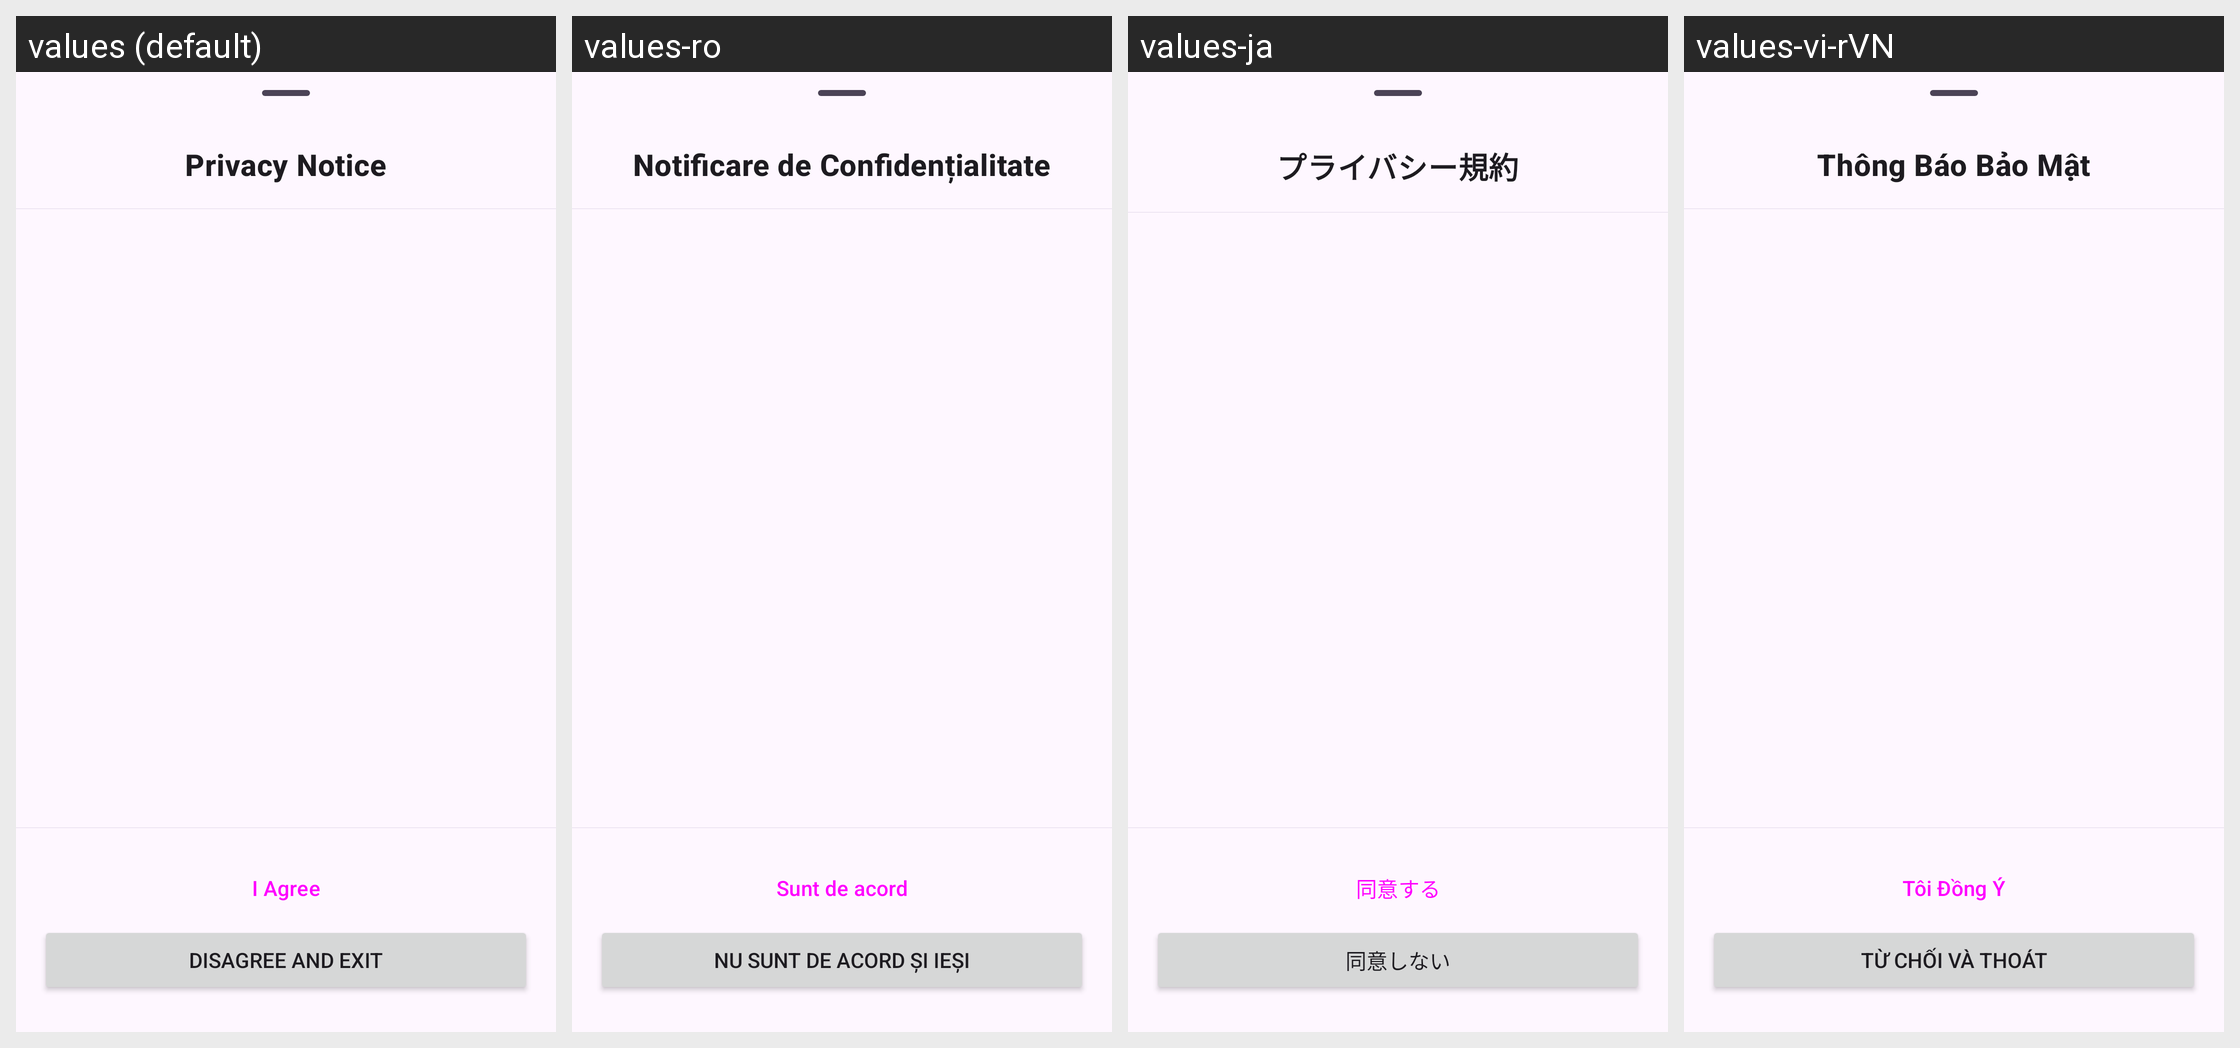

For this localized Android screen grid, give each drawn string resource with its value in every locale shown.
Android screen res/layout/fragment_eula.xml rendered under 4 locales, left to right: values (default), values-ro, values-ja, values-vi-rVN. Device: Nexus 5 (rendered at 1080×1920; each locale shown at half size, 540×960, under a caption strip naming it); theme Theme.Catalog.Purple.
Other locales in the repository, not shown: values-ar, values-de, values-de-rDE, values-es, values-fa, values-fr, values-hi, values-in, values-it, values-ko, values-ml, values-ms, values-pl, values-pt, values-ru, values-th, values-tr, values-uk, values-vi, values-zh, values-zh-rCN, values-zh-rHK, values-zh-rTW.
Strings drawn on this screen, with the default value and each locale's value (text and hints the layout hard-codes, and strings that could not be matched under every locale, appear in the picture but are not listed):

privacy_title
  values: Privacy Notice
  values-ro: Notificare de Confidențialitate
  values-ja: プライバシー規約
  values-vi-rVN: Thông Báo Bảo Mật

privacy_agree
  values: I Agree
  values-ro: Sunt de acord
  values-ja: 同意する
  values-vi-rVN: Tôi Đồng Ý

privacy_disagree
  values: Disagree and Exit
  values-ro: Nu sunt de acord și Ieși
  values-ja: 同意しない
  values-vi-rVN: Từ Chối và Thoát
